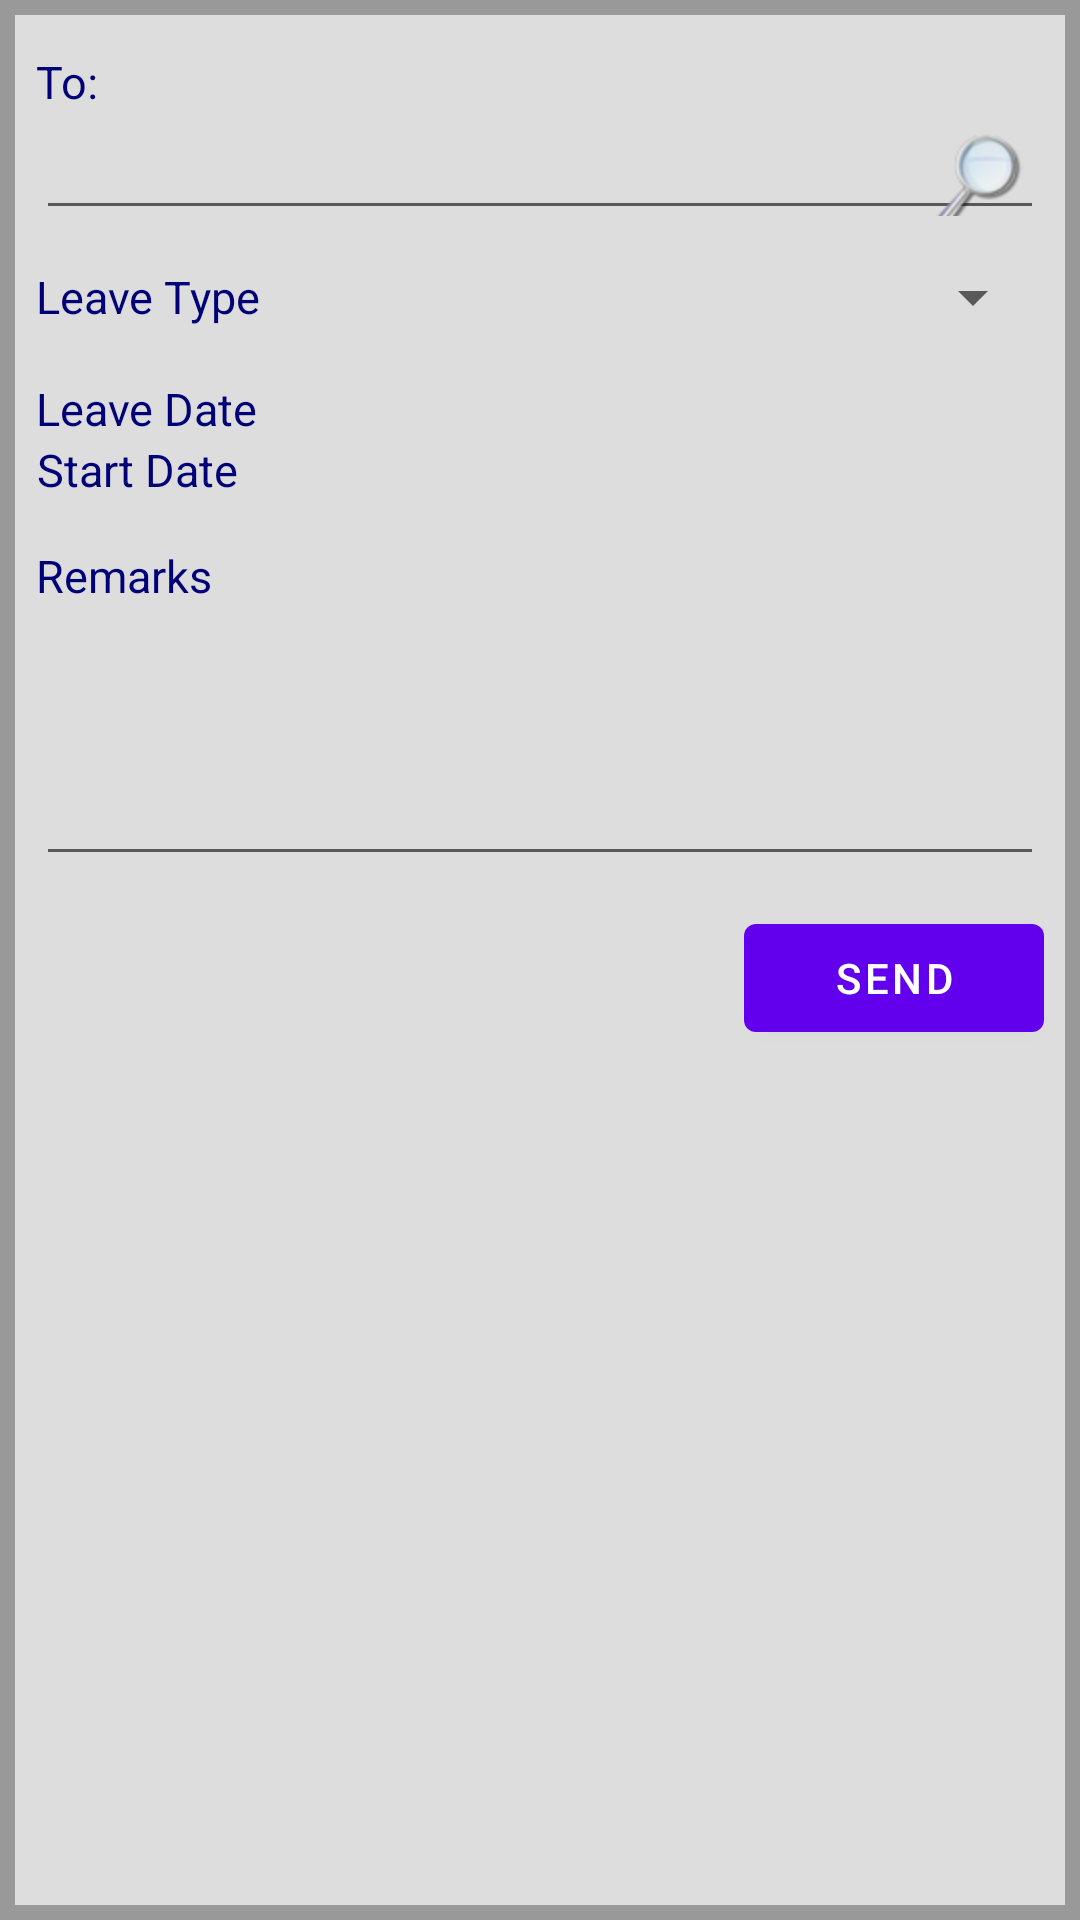

Here is an Android app screen rendered from its layout file. Give the layout XML and the strings, colors and styles it references.
<!-- AndroidManifest.xml: fallback theme Theme.MaterialComponents.DayNight.NoActionBar -->
<!-- res/layout/leave_form.xml -->
<?xml version="1.0" encoding="utf-8"?>
<LinearLayout xmlns:android="http://schemas.android.com/apk/res/android"
    android:layout_width="match_parent"
    android:layout_height="match_parent"
    android:background="#dddddd"
    android:orientation="vertical" >

    <LinearLayout
        android:id="@+id/linearLayoutLeaveFormFill"
        android:layout_width="match_parent"
        android:layout_height="wrap_content"
        android:layout_weight="0.62"
        android:background="@drawable/border"
        android:orientation="vertical" >

        <LinearLayout
            android:layout_width="match_parent"
            android:layout_height="wrap_content"
            android:layout_marginBottom="0dp"
            android:layout_marginRight="10dp"
            android:layout_marginTop="15dp"
            android:orientation="vertical" >

            <TextView
                android:id="@+id/textViewLeaveTo"
                android:layout_width="wrap_content"
                android:layout_height="wrap_content"
                android:paddingLeft="10dp"
                android:text="@string/MessageTo"
                android:textAppearance="?android:attr/textAppearanceLarge"
                android:textColor="#000077"
                android:textSize="15dp" />

            <RelativeLayout
                android:layout_width="wrap_content"
                android:layout_height="wrap_content"
                android:layout_marginBottom="-5dp"
                android:layout_marginTop="2dip"
                android:addStatesFromChildren="true"
                android:baselineAligned="false"
                android:gravity="center_vertical"
                android:paddingLeft="10dp" >

                <EditText
                    android:id="@+id/editTextLeaveTo"
                    android:layout_width="match_parent"
                    android:layout_height="wrap_content"
                    android:layout_weight="1"
                    android:ems="10"
                    android:textSize="15dp" />

                <ImageButton
                    android:id="@+id/imageButtonLeaveSearch"
                    android:layout_width="wrap_content"
                    android:layout_height="wrap_content"
                    android:layout_alignParentRight="true"
                    android:layout_alignParentTop="true"
                    android:layout_marginTop="5dp"
                    android:background="@null"
                    android:paddingRight="5dp"
                    android:src="@drawable/search" />
            </RelativeLayout>

            <LinearLayout
                android:id="@+id/linearLayoutLeaveEmployeeSelected"
                android:layout_width="match_parent"
                android:layout_height="wrap_content"
                android:layout_marginLeft="10dp"
                android:orientation="horizontal"
                android:paddingLeft="10dp" >
            </LinearLayout>
        </LinearLayout>

        <LinearLayout
            android:layout_width="match_parent"
            android:layout_height="wrap_content"
            android:layout_marginBottom="0dp"
            android:layout_marginRight="10dp"
            android:layout_marginTop="15dp"
            android:orientation="horizontal" >

            <TextView
                android:id="@+id/textViewLeaveTitle"
                android:layout_width="wrap_content"
                android:layout_height="wrap_content"
                android:layout_gravity="center"
                android:paddingLeft="10dp"
                android:text="@string/leaveType"
                android:textAppearance="?android:attr/textAppearanceLarge"
                android:textColor="#000077"
                android:textSize="15dp" />

            <Spinner
                android:id="@+id/spinnerLeaveType"
                android:layout_width="match_parent"
                android:layout_height="wrap_content"
                android:layout_marginLeft="10dp"
                android:layout_weight="0.31"
                android:ems="10"
                android:gravity="right"
                android:paddingLeft="10dp"
                android:textSize="15dp" />
        </LinearLayout>

        <LinearLayout
            android:layout_width="match_parent"
            android:layout_height="wrap_content"
            android:layout_marginBottom="15dp"
            android:layout_marginRight="10dp"
            android:layout_marginTop="5dp"
            android:orientation="vertical" >

            <TextView
                android:id="@+id/textViewLeaveDate"
                android:layout_width="wrap_content"
                android:layout_height="wrap_content"
                android:layout_marginTop="10dp"
                android:paddingLeft="10dp"
                android:text="@string/leaveDate"
                android:textAppearance="?android:attr/textAppearanceLarge"
                android:textColor="#000077"
                android:textSize="15sp" />

            <LinearLayout
                android:layout_width="match_parent"
                android:layout_height="wrap_content"
                android:layout_marginRight="10dp"
                android:paddingLeft="10dp" >

                <TextView
                    android:id="@+id/textViewStartLeaveDateString"
                    android:layout_width="wrap_content"
                    android:layout_height="wrap_content"
                    android:gravity="center"
                    android:paddingRight="20dp"
                    android:text="Start Date"
                    android:textAppearance="?android:attr/textAppearanceLarge"
                    android:textColor="#000077"
                    android:textSize="15sp" />

               

                <LinearLayout
                    android:layout_width="match_parent"
                    android:layout_height="wrap_content"
                    android:gravity="right" >

                    <ImageButton
                        android:id="@+id/imageViewLeaveStartDate"
                        android:layout_width="wrap_content"
                        android:layout_height="wrap_content"
                        android:layout_marginRight="10dp"
                        android:background="@null"
                        android:clickable="true"
                        android:focusable="true"
                        android:focusableInTouchMode="true"
                        android:paddingRight="5dp"
                        android:src="@drawable/date" />

                    
                </LinearLayout>
            </LinearLayout>

            <LinearLayout
                android:layout_width="match_parent"
                android:layout_height="wrap_content"
                android:layout_marginBottom="0dp"
                android:layout_marginTop="15dp"
                android:orientation="vertical" >

                <TextView
                    android:id="@+id/textViewLeaveRemarks"
                    android:layout_width="wrap_content"
                    android:layout_height="wrap_content"
                    android:paddingLeft="10dp"
                    android:text="@string/leaveRemarks"
                    android:textAppearance="?android:attr/textAppearanceLarge"
                    android:textColor="#000077"
                    android:textSize="15dp" />

                <EditText
                    android:id="@+id/editTextLeaveRemarks"
                    android:layout_width="match_parent"
                    android:layout_height="90dp"
                    android:layout_marginLeft="10dp"
                    android:ems="10"
                    android:inputType="textMultiLine"
                    android:paddingRight="10dp" >
                </EditText>
            </LinearLayout>

            <LinearLayout
                android:layout_width="match_parent"
                android:layout_height="wrap_content"
                android:layout_marginBottom="15dp"
                android:layout_marginTop="10dp"
                android:gravity="right" >

                <Button
                    android:id="@+id/sendLeaveApplication"
                    android:layout_width="100dp"
                    android:layout_height="wrap_content"
                    android:layout_marginLeft="10dp"
                    android:gravity="center"
                    android:text="@string/MessageSubmit" />
            </LinearLayout>
        </LinearLayout>
    </LinearLayout>

</LinearLayout>
<!-- resources referenced by this layout -->
<resources>
  <!-- drawable border (drawable) -->
  <?xml version="1.0" encoding="utf-8"?>
  <shape xmlns:android="http://schemas.android.com/apk/res/android"
      android:shape="rectangle" >
  
      <stroke
          android:width="5dp"
          android:color="@color/date_color" >
      </stroke>
  
      <solid android:color="#dddddd" />
  
      <padding android:left="2dp" android:top="2dp" android:right="2dp" android:bottom="2dp" />
  </shape>
  <!-- drawable search: png bitmap (drawable-hdpi, 4045 bytes) -->
  <string name="MessageSubmit">Send</string>
  <string name="MessageTo">To: </string>
  <string name="leaveDate">Leave Date</string>
  <string name="leaveRemarks">Remarks</string>
  <string name="leaveType">Leave Type</string>
  <color name="date_color">#999999</color>
</resources>
